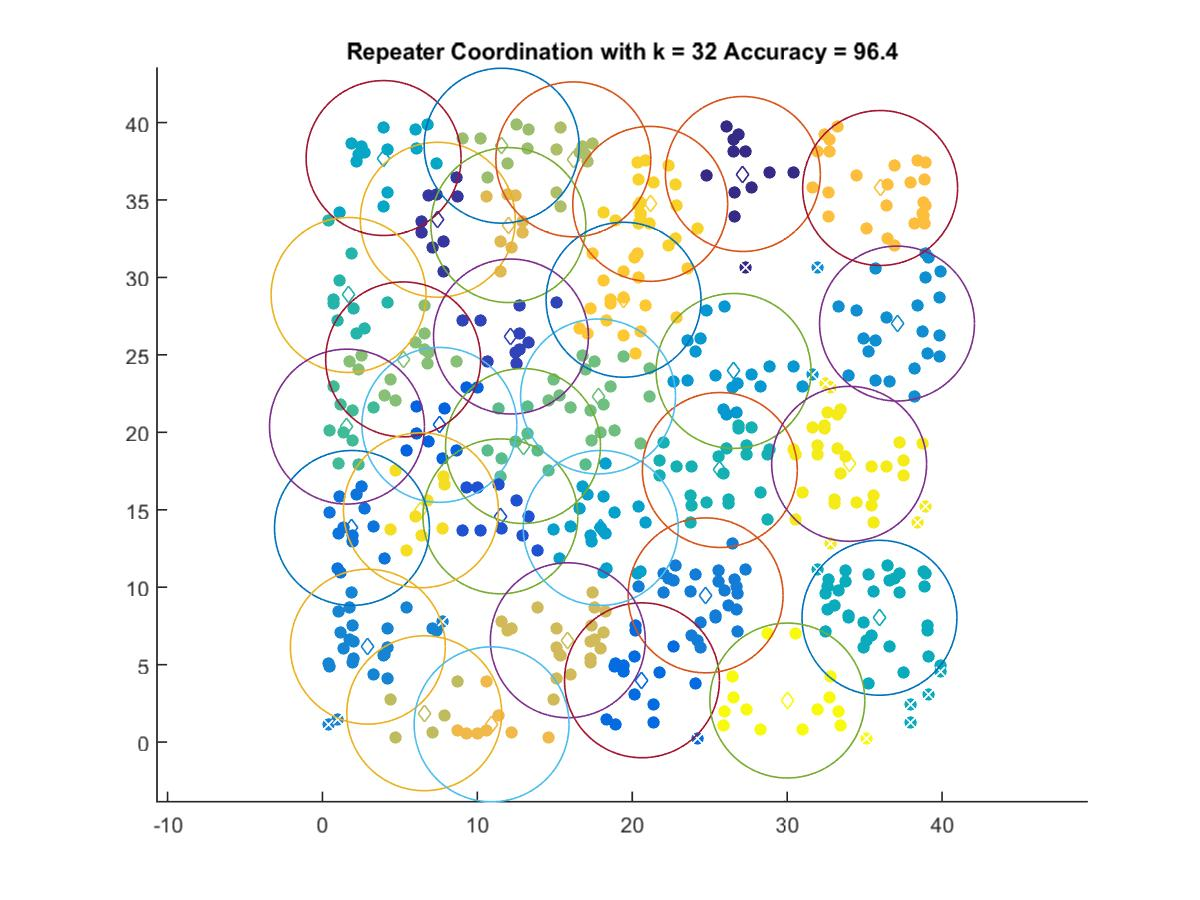

The data file committed next to this chart (first rows):
27.141, 36.677
7.445, 33.72
12.17, 26.18
11.49, 14.57
7.547, 20.48
20.63, 3.99
1.904, 13.83
24.73, 9.473
2.929, 6.16
37.09, 27.02
26.54, 23.96
17.96, 13.83
3.946, 37.71
35.96, 8.026
25.66, 17.57
1.685, 28.87
1.583, 20.37
12.95, 19.11
17.79, 22.31
5.21, 24.71
11.57, 38.5
16.2, 37.62
6.572, 1.862
15.84, 6.574
12, 33.38
10.92, 1.148
36, 35.77
19.44, 28.56
21.16, 34.75
6.357, 14.96
34, 17.96
30.01, 2.683
